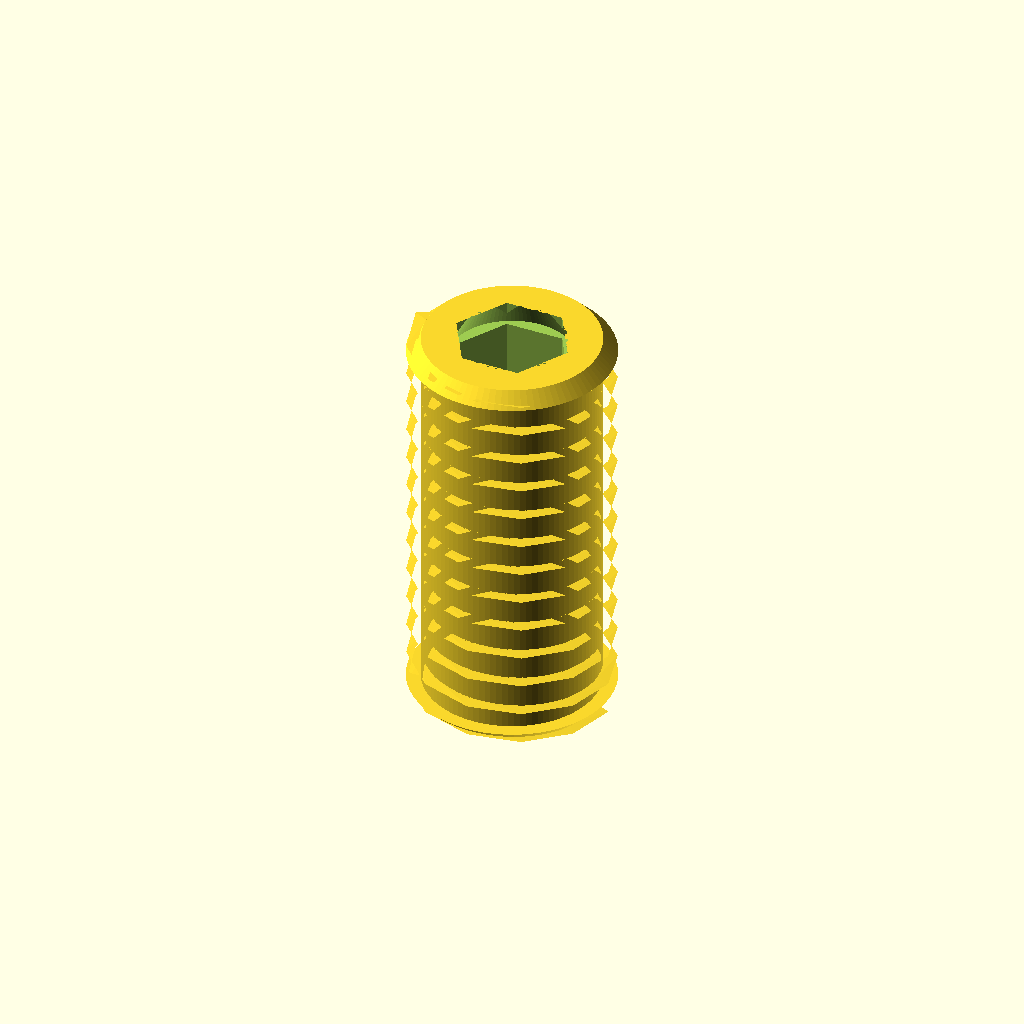
Cell 1: rendered with the file's own defaults.
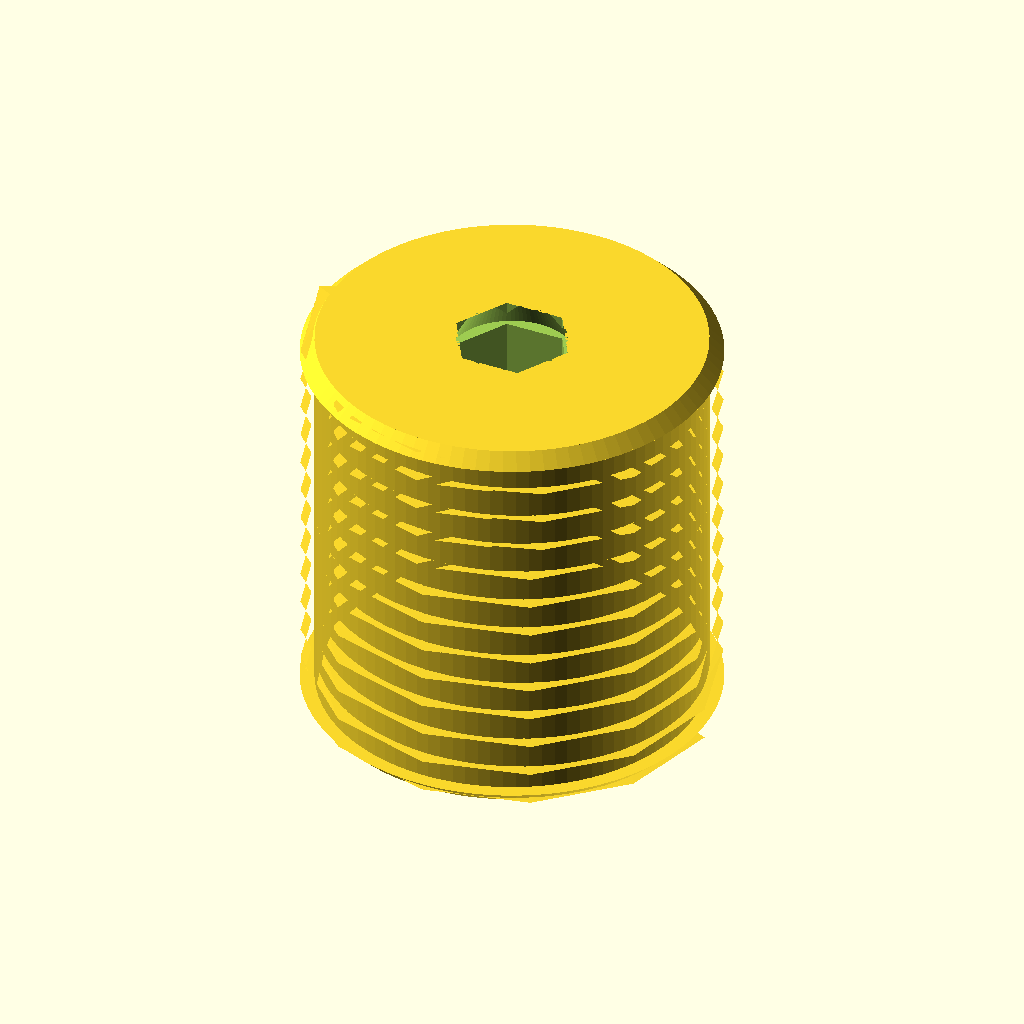
Cell 2: the same model with d_thread = 10.
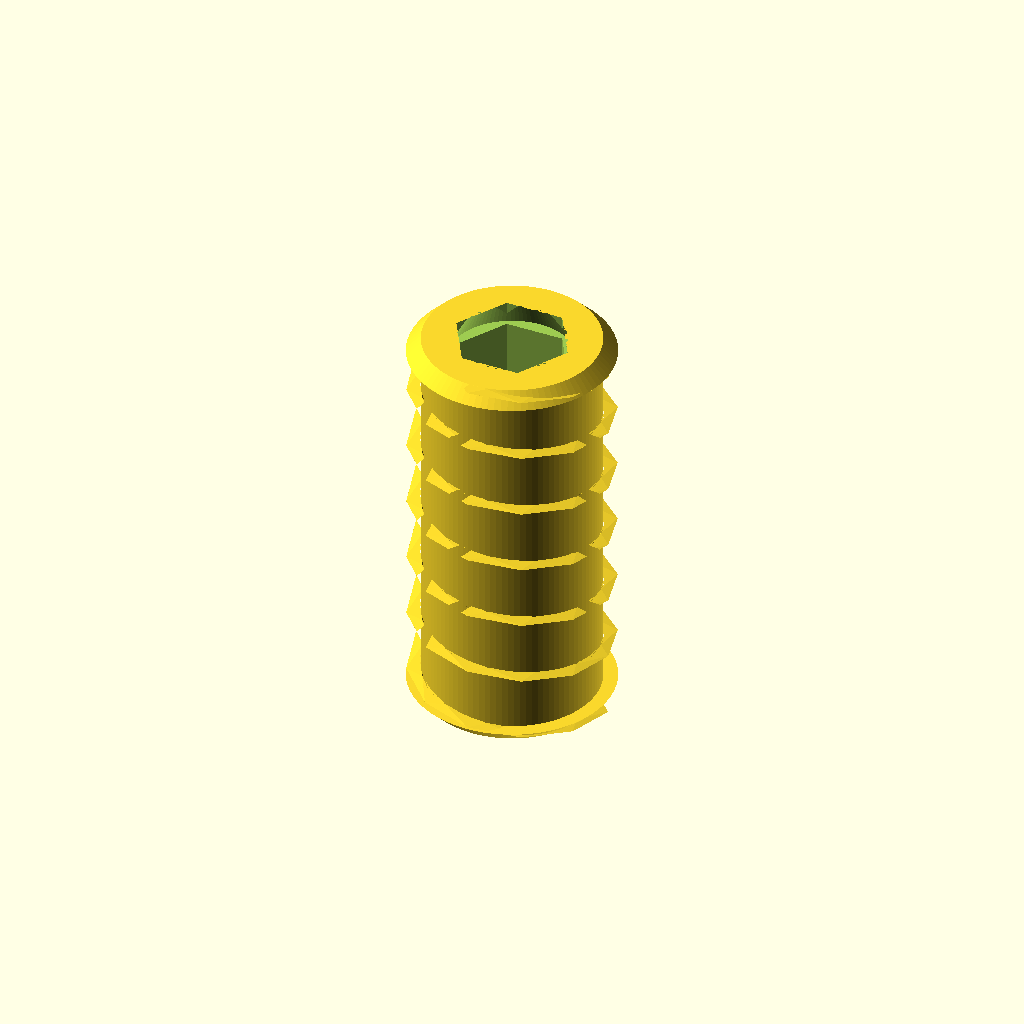
Cell 3 — pitch set to 1.6, the other parameters unchanged.
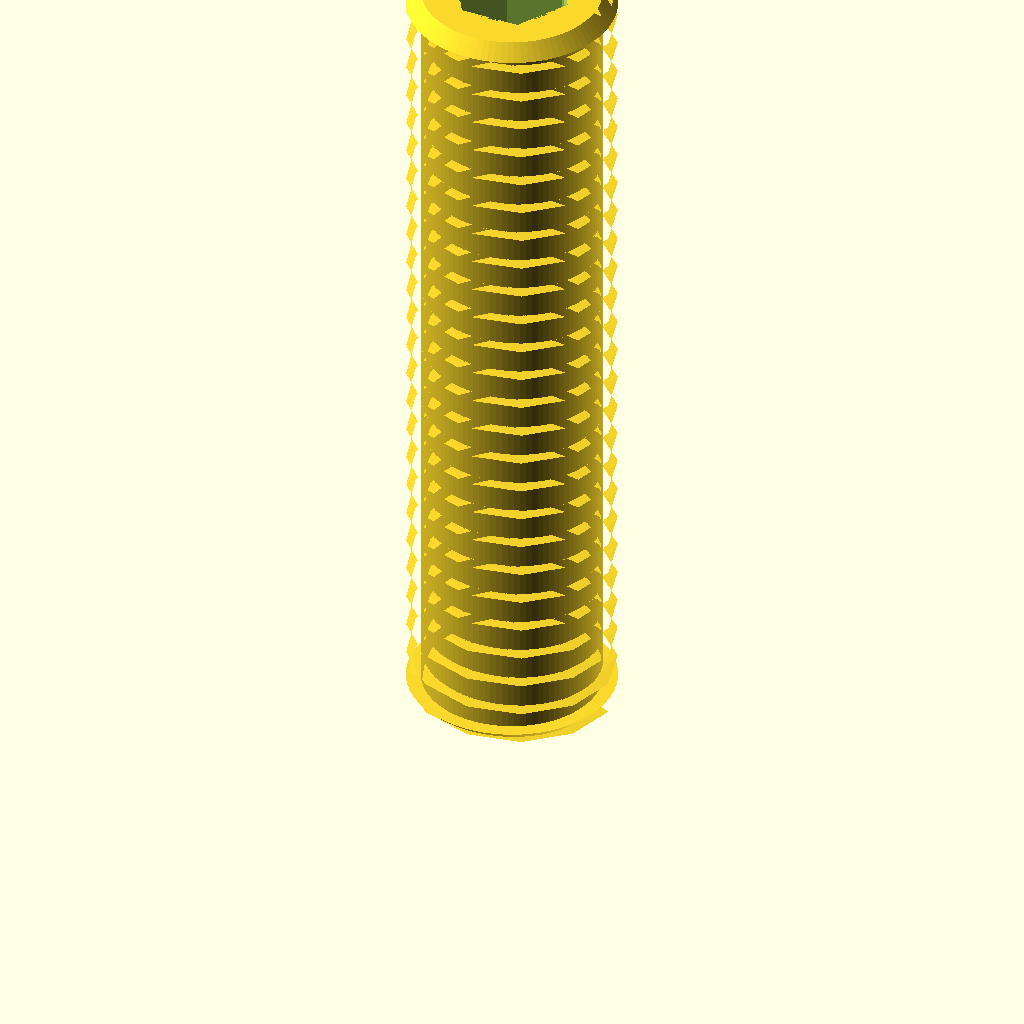
Cell 4: len = 20 (everything else at default).
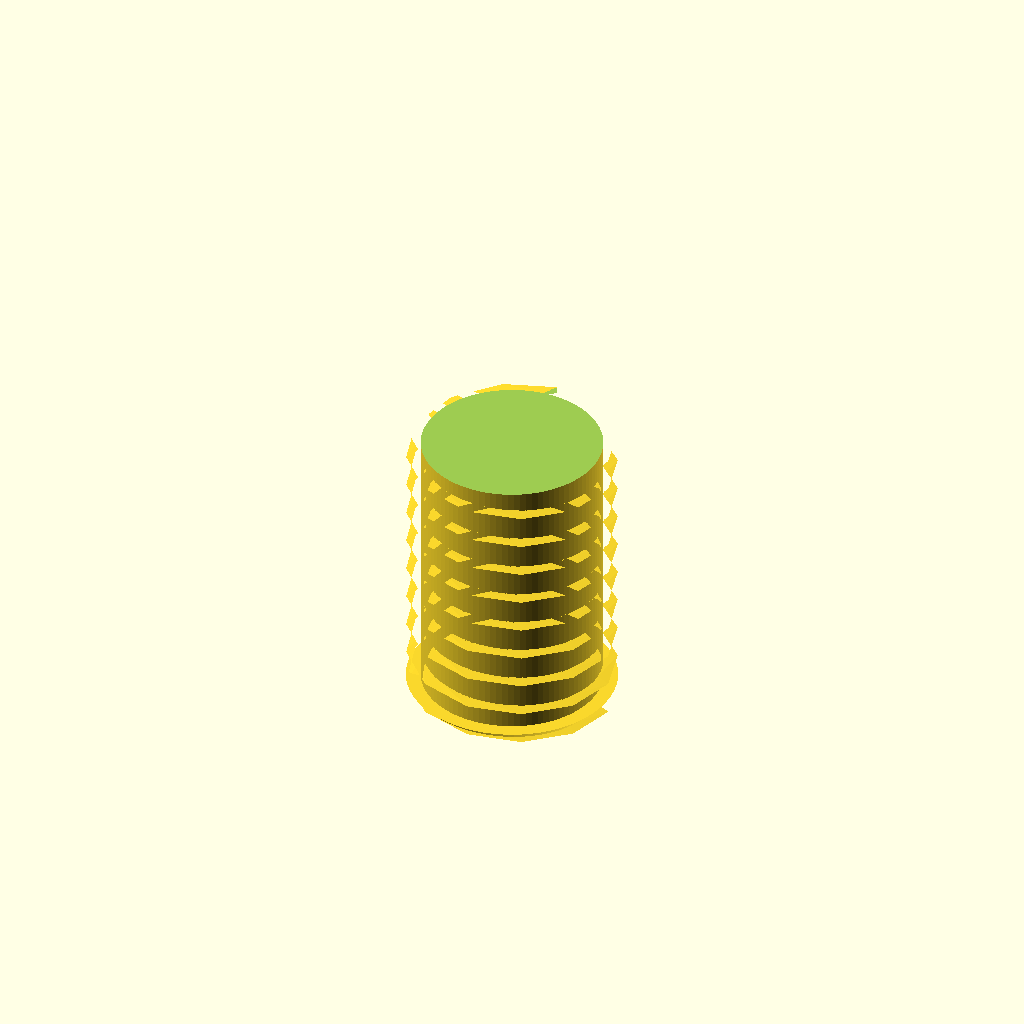
Cell 5: hex_af = 5 (everything else at default).
One fixed orthographic camera (rotation 55°, 0°, 25°; colour scheme Cornfield) for every cell.
Source of the model, additional_study/matched_effort/results/direct_repair/scad/screw__M5_grub_screw.scad:
$fn=96;

// M5 grub screw (set screw) - simplified but dimensionally reasonable
// Parameters
d_thread = 5.0;          // nominal major diameter
pitch    = 0.8;          // M5 coarse
len      = 10.0;         // overall length
hex_af   = 2.5;          // internal hex across flats (typical for M5 set screw)
hex_depth= 3.0;          // depth of hex socket
chamfer  = 0.35;         // end chamfer size
thread_depth = 0.35;     // radial thread depth (approx)
thread_turns = len / pitch;

module hex_socket(af=2.5, depth=3.0){
    // Regular hex sized by across-flats
    r = af / (2*cos(30)); // circumradius
    linear_extrude(height=depth)
        polygon([ for(i=[0:5]) [ r*cos(60*i), r*sin(60*i) ] ]);
}

module helical_thread(d=5, pitch=0.8, length=10, depth=0.35){
    // Approximate external thread using a helical triangular ridge
    // Base cylinder at minor diameter + helical ridge to major diameter
    d_minor = d - 2*depth;
    union(){
        cylinder(d=d_minor, h=length);
        // Helical ridge
        linear_extrude(height=length, twist=360*length/pitch, slices=max(ceil(12*length/pitch), 60))
            translate([d_minor/2, 0, 0])
                polygon([
                    [0, -pitch*0.22],
                    [depth, 0],
                    [0,  pitch*0.22]
                ]);
    }
}

module grub_screw(){
    difference(){
        // Body with chamfers
        union(){
            // Main threaded body
            helical_thread(d=d_thread, pitch=pitch, length=len, depth=thread_depth);

            // Chamfer both ends (add then subtract cones via hull-like union)
            // Add slight end cones to mimic chamfered ends
            cylinder(d1=d_thread-2*chamfer, d2=d_thread, h=chamfer);
            translate([0,0,len-chamfer])
                cylinder(d1=d_thread, d2=d_thread-2*chamfer, h=chamfer);
        }

        // Internal hex socket at top end
        translate([0,0,len-hex_depth])
            hex_socket(af=hex_af, depth=hex_depth+0.2);

        // Slight lead-in chamfer for socket
        translate([0,0,len-0.6])
            cylinder(d1=hex_af*1.25, d2=hex_af*1.05, h=0.6);
    }
}

grub_screw();
Customizer parameters (derived from the source; name, type, default, range or options):
d_thread: number, default 5
pitch: number, default 0.8
len: number, default 10
hex_af: number, default 2.5
hex_depth: number, default 3
chamfer: number, default 0.35
thread_depth: number, default 0.35
